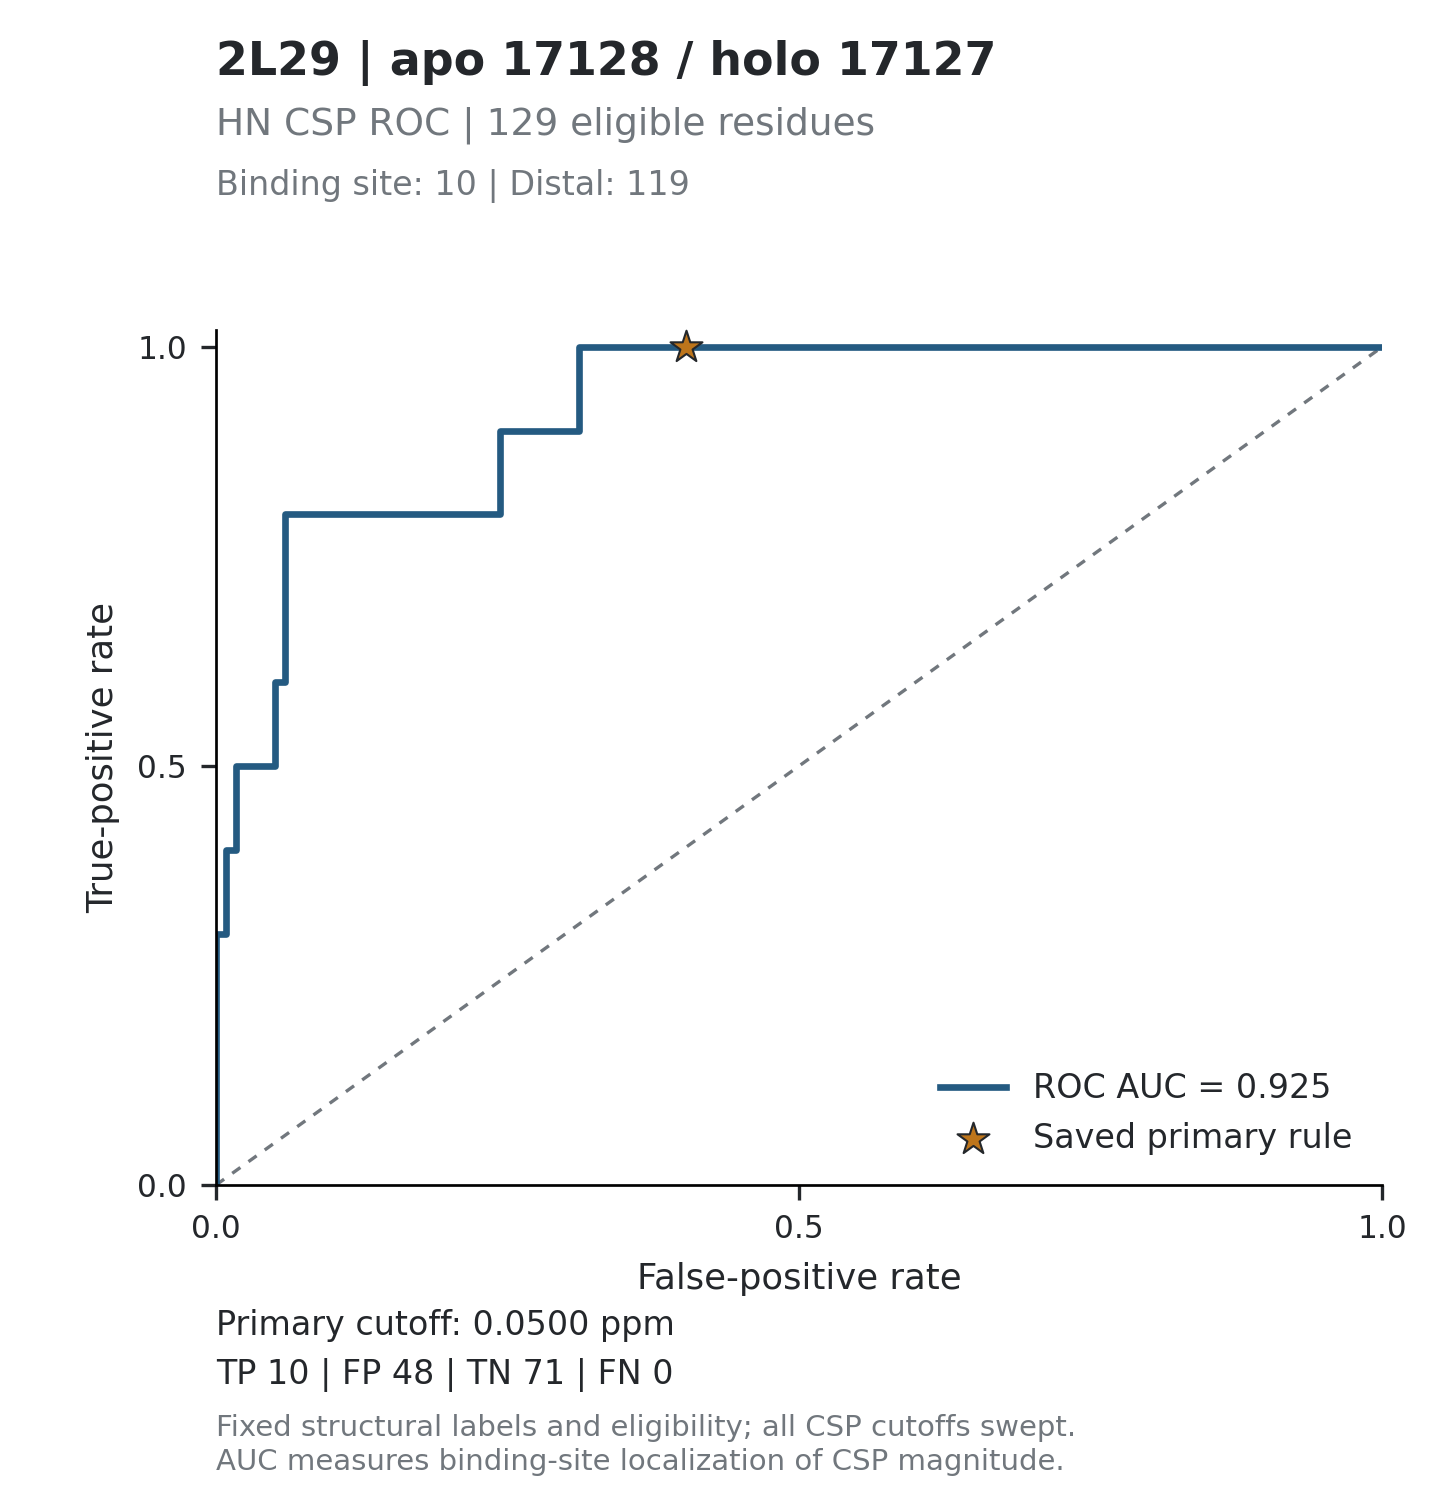

Data behind this chart, as committed beside it:
threshold, tp, fp, tn, fn, tpr, fpr, specificity, precision, fdr, tp_fp_ratio, target_id, score_mode
inf, 0, 0, 119, 10, 0, 0, 1, , , , 2L29_17128, absolute_ppm
1.473, 1, 0, 119, 9, 0.1, 0, 1, 1, 0, , 2L29_17128, absolute_ppm
1.408, 2, 0, 119, 8, 0.2, 0, 1, 1, 0, , 2L29_17128, absolute_ppm
1.231, 3, 0, 119, 7, 0.3, 0, 1, 1, 0, , 2L29_17128, absolute_ppm
0.6927, 3, 1, 118, 7, 0.3, 0.008403, 0.9916, 0.75, 0.25, 3, 2L29_17128, absolute_ppm
0.6878, 4, 1, 118, 6, 0.4, 0.008403, 0.9916, 0.8, 0.2, 4, 2L29_17128, absolute_ppm
0.6424, 4, 2, 117, 6, 0.4, 0.01681, 0.9832, 0.6667, 0.3333, 2, 2L29_17128, absolute_ppm
0.5399, 5, 2, 117, 5, 0.5, 0.01681, 0.9832, 0.7143, 0.2857, 2.5, 2L29_17128, absolute_ppm
0.5362, 5, 3, 116, 5, 0.5, 0.02521, 0.9748, 0.625, 0.375, 1.667, 2L29_17128, absolute_ppm
0.3757, 5, 4, 115, 5, 0.5, 0.03361, 0.9664, 0.5556, 0.4444, 1.25, 2L29_17128, absolute_ppm
0.3207, 5, 5, 114, 5, 0.5, 0.04202, 0.958, 0.5, 0.5, 1, 2L29_17128, absolute_ppm
0.3001, 5, 6, 113, 5, 0.5, 0.05042, 0.9496, 0.4545, 0.5455, 0.8333, 2L29_17128, absolute_ppm
0.2986, 6, 6, 113, 4, 0.6, 0.05042, 0.9496, 0.5, 0.5, 1, 2L29_17128, absolute_ppm
0.2848, 6, 7, 112, 4, 0.6, 0.05882, 0.9412, 0.4615, 0.5385, 0.8571, 2L29_17128, absolute_ppm
0.2601, 7, 7, 112, 3, 0.7, 0.05882, 0.9412, 0.5, 0.5, 1, 2L29_17128, absolute_ppm
0.2585, 8, 7, 112, 2, 0.8, 0.05882, 0.9412, 0.5333, 0.4667, 1.143, 2L29_17128, absolute_ppm
0.2579, 8, 8, 111, 2, 0.8, 0.06723, 0.9328, 0.5, 0.5, 1, 2L29_17128, absolute_ppm
0.2317, 8, 9, 110, 2, 0.8, 0.07563, 0.9244, 0.4706, 0.5294, 0.8889, 2L29_17128, absolute_ppm
0.2255, 8, 10, 109, 2, 0.8, 0.08403, 0.916, 0.4444, 0.5556, 0.8, 2L29_17128, absolute_ppm
0.212, 8, 11, 108, 2, 0.8, 0.09244, 0.9076, 0.4211, 0.5789, 0.7273, 2L29_17128, absolute_ppm
0.1897, 8, 12, 107, 2, 0.8, 0.1008, 0.8992, 0.4, 0.6, 0.6667, 2L29_17128, absolute_ppm
0.1896, 8, 13, 106, 2, 0.8, 0.1092, 0.8908, 0.381, 0.619, 0.6154, 2L29_17128, absolute_ppm
0.1824, 8, 14, 105, 2, 0.8, 0.1176, 0.8824, 0.3636, 0.6364, 0.5714, 2L29_17128, absolute_ppm
0.1706, 8, 15, 104, 2, 0.8, 0.1261, 0.8739, 0.3478, 0.6522, 0.5333, 2L29_17128, absolute_ppm
0.1694, 8, 16, 103, 2, 0.8, 0.1345, 0.8655, 0.3333, 0.6667, 0.5, 2L29_17128, absolute_ppm
0.159, 8, 17, 102, 2, 0.8, 0.1429, 0.8571, 0.32, 0.68, 0.4706, 2L29_17128, absolute_ppm
0.1581, 8, 18, 101, 2, 0.8, 0.1513, 0.8487, 0.3077, 0.6923, 0.4444, 2L29_17128, absolute_ppm
0.1567, 8, 19, 100, 2, 0.8, 0.1597, 0.8403, 0.2963, 0.7037, 0.4211, 2L29_17128, absolute_ppm
0.1536, 8, 20, 99, 2, 0.8, 0.1681, 0.8319, 0.2857, 0.7143, 0.4, 2L29_17128, absolute_ppm
0.131, 8, 21, 98, 2, 0.8, 0.1765, 0.8235, 0.2759, 0.7241, 0.381, 2L29_17128, absolute_ppm
0.118, 8, 22, 97, 2, 0.8, 0.1849, 0.8151, 0.2667, 0.7333, 0.3636, 2L29_17128, absolute_ppm
0.1122, 8, 23, 96, 2, 0.8, 0.1933, 0.8067, 0.2581, 0.7419, 0.3478, 2L29_17128, absolute_ppm
0.11, 8, 24, 95, 2, 0.8, 0.2017, 0.7983, 0.25, 0.75, 0.3333, 2L29_17128, absolute_ppm
0.1098, 8, 25, 94, 2, 0.8, 0.2101, 0.7899, 0.2424, 0.7576, 0.32, 2L29_17128, absolute_ppm
0.1084, 8, 26, 93, 2, 0.8, 0.2185, 0.7815, 0.2353, 0.7647, 0.3077, 2L29_17128, absolute_ppm
0.1067, 8, 27, 92, 2, 0.8, 0.2269, 0.7731, 0.2286, 0.7714, 0.2963, 2L29_17128, absolute_ppm
0.102, 8, 28, 91, 2, 0.8, 0.2353, 0.7647, 0.2222, 0.7778, 0.2857, 2L29_17128, absolute_ppm
0.0994, 8, 29, 90, 2, 0.8, 0.2437, 0.7563, 0.2162, 0.7838, 0.2759, 2L29_17128, absolute_ppm
0.0902, 9, 29, 90, 1, 0.9, 0.2437, 0.7563, 0.2368, 0.7632, 0.3103, 2L29_17128, absolute_ppm
0.0901, 9, 31, 88, 1, 0.9, 0.2605, 0.7395, 0.225, 0.775, 0.2903, 2L29_17128, absolute_ppm
0.0897, 9, 32, 87, 1, 0.9, 0.2689, 0.7311, 0.2195, 0.7805, 0.2812, 2L29_17128, absolute_ppm
0.0858, 9, 33, 86, 1, 0.9, 0.2773, 0.7227, 0.2143, 0.7857, 0.2727, 2L29_17128, absolute_ppm
0.0841, 9, 34, 85, 1, 0.9, 0.2857, 0.7143, 0.2093, 0.7907, 0.2647, 2L29_17128, absolute_ppm
0.0799, 9, 35, 84, 1, 0.9, 0.2941, 0.7059, 0.2045, 0.7955, 0.2571, 2L29_17128, absolute_ppm
0.079, 9, 36, 83, 1, 0.9, 0.3025, 0.6975, 0.2, 0.8, 0.25, 2L29_17128, absolute_ppm
0.0728, 9, 37, 82, 1, 0.9, 0.3109, 0.6891, 0.1957, 0.8043, 0.2432, 2L29_17128, absolute_ppm
0.0725, 10, 37, 82, 0, 1, 0.3109, 0.6891, 0.2128, 0.7872, 0.2703, 2L29_17128, absolute_ppm
0.0644, 10, 38, 81, 0, 1, 0.3193, 0.6807, 0.2083, 0.7917, 0.2632, 2L29_17128, absolute_ppm
0.0639, 10, 39, 80, 0, 1, 0.3277, 0.6723, 0.2041, 0.7959, 0.2564, 2L29_17128, absolute_ppm
0.0624, 10, 40, 79, 0, 1, 0.3361, 0.6639, 0.2, 0.8, 0.25, 2L29_17128, absolute_ppm
0.061, 10, 41, 78, 0, 1, 0.3445, 0.6555, 0.1961, 0.8039, 0.2439, 2L29_17128, absolute_ppm
0.0599, 10, 42, 77, 0, 1, 0.3529, 0.6471, 0.1923, 0.8077, 0.2381, 2L29_17128, absolute_ppm
0.0588, 10, 43, 76, 0, 1, 0.3613, 0.6387, 0.1887, 0.8113, 0.2326, 2L29_17128, absolute_ppm
0.0559, 10, 44, 75, 0, 1, 0.3697, 0.6303, 0.1852, 0.8148, 0.2273, 2L29_17128, absolute_ppm
0.0545, 10, 45, 74, 0, 1, 0.3782, 0.6218, 0.1818, 0.8182, 0.2222, 2L29_17128, absolute_ppm
0.0533, 10, 46, 73, 0, 1, 0.3866, 0.6134, 0.1786, 0.8214, 0.2174, 2L29_17128, absolute_ppm
0.0532, 10, 47, 72, 0, 1, 0.395, 0.605, 0.1754, 0.8246, 0.2128, 2L29_17128, absolute_ppm
0.0504, 10, 48, 71, 0, 1, 0.4034, 0.5966, 0.1724, 0.8276, 0.2083, 2L29_17128, absolute_ppm
0.0494, 10, 49, 70, 0, 1, 0.4118, 0.5882, 0.1695, 0.8305, 0.2041, 2L29_17128, absolute_ppm
0.0493, 10, 50, 69, 0, 1, 0.4202, 0.5798, 0.1667, 0.8333, 0.2, 2L29_17128, absolute_ppm
... 186 more rows
